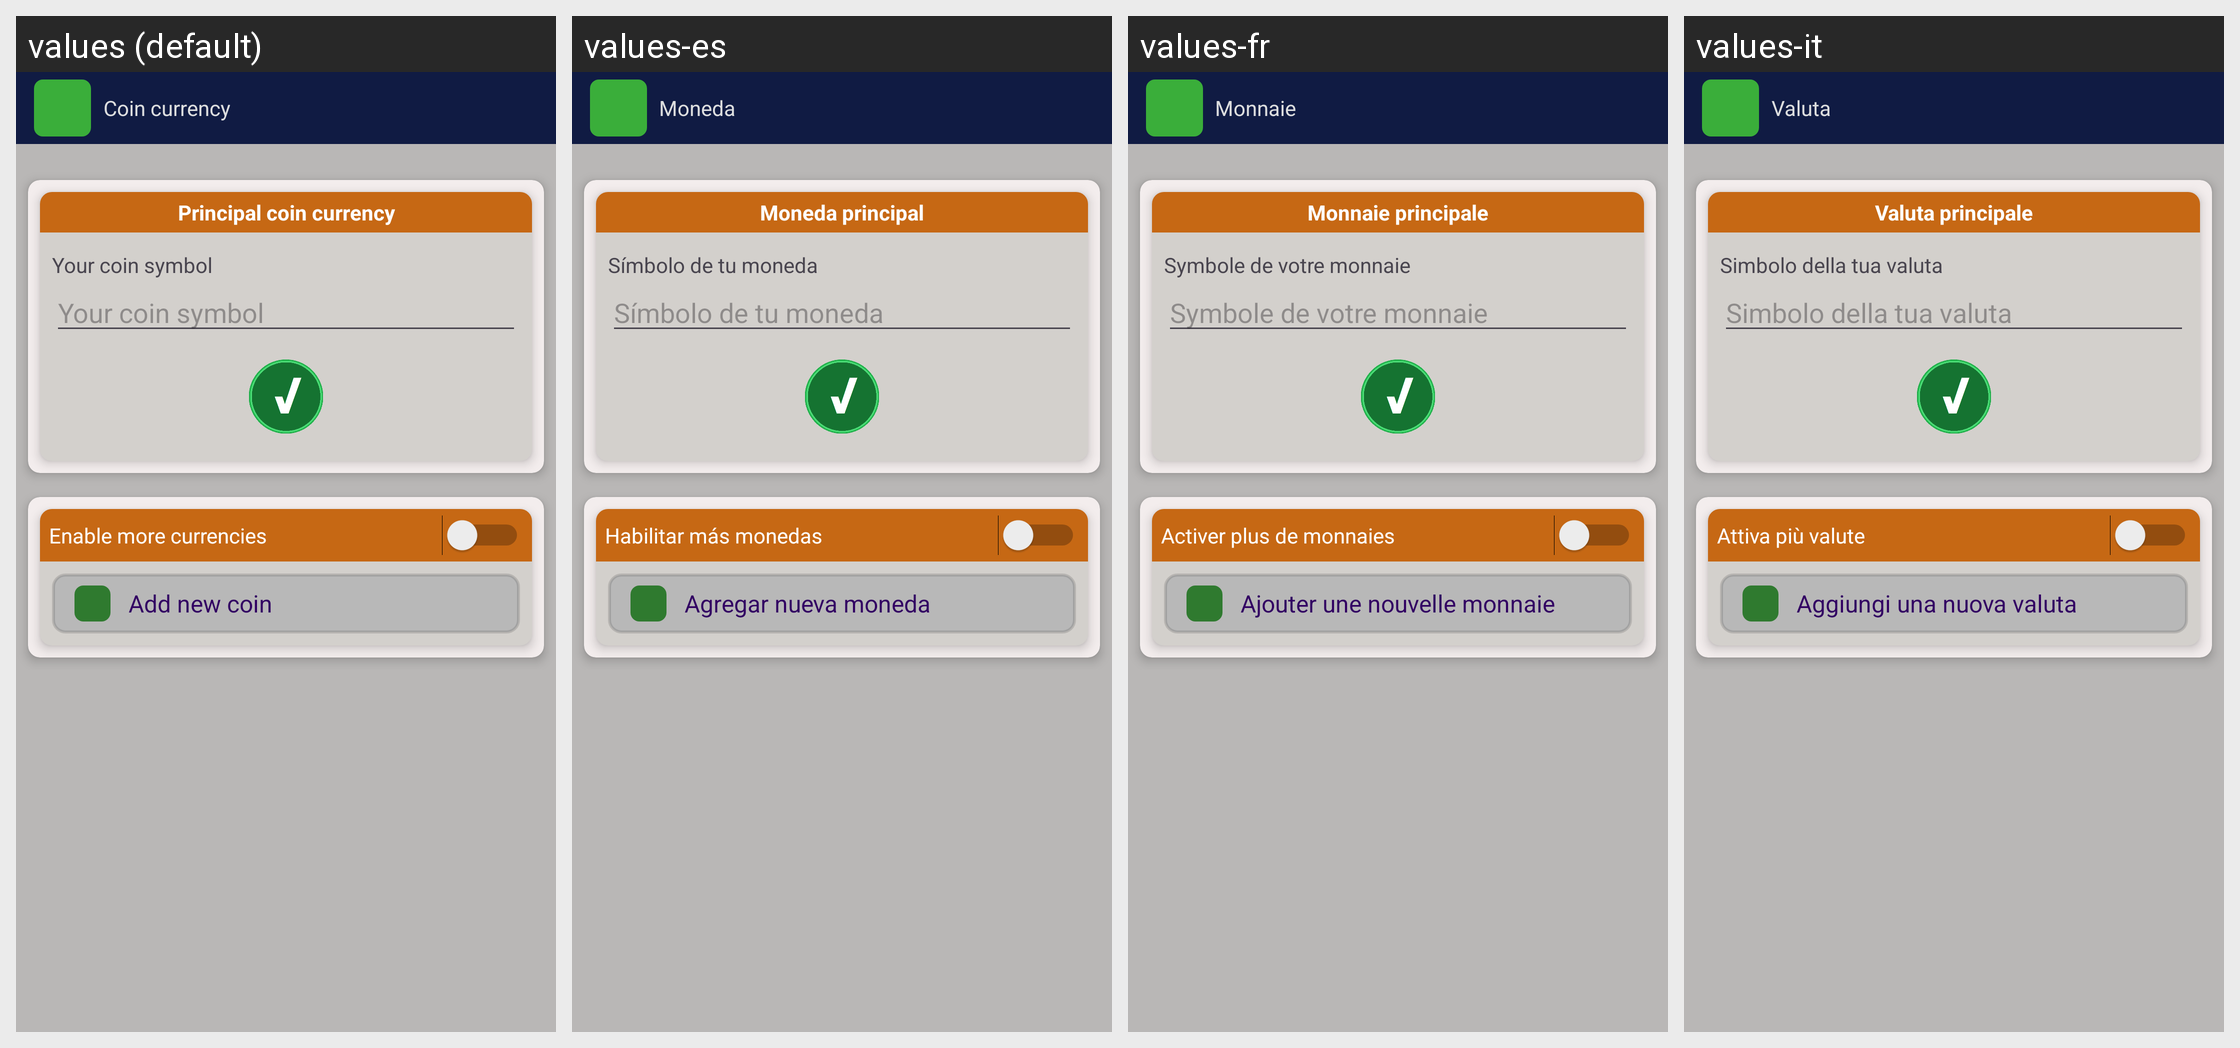

Here is an Android app screen in its default locale and in the app's own translations. Write out the translated-string differences for the strings that appear on this screen.
Android screen res/layout/fragment_configuration_coin.xml rendered under 4 locales, left to right: values (default), values-es, values-fr, values-it. Device: Nexus 5 (rendered at 1080×1920; each locale shown at half size, 540×960, under a caption strip naming it); theme Theme.MyApplication.
Other locales in the repository, not shown: values-pt.
Strings drawn on this screen, with the default value and each locale's value (text and hints the layout hard-codes, and strings that could not be matched under every locale, appear in the picture but are not listed):

config_currency_title
  values: Coin currency
  values-es: Moneda
  values-fr: Monnaie
  values-it: Valuta

principal_coin
  values: Principal coin currency
  values-es: Moneda principal
  values-fr: Monnaie principale
  values-it: Valuta principale

coin_symbol
  values: Your coin symbol
  values-es: Símbolo de tu moneda
  values-fr: Symbole de votre monnaie
  values-it: Simbolo della tua valuta

more_coins
  values: Enable more currencies
  values-es: Habilitar más monedas
  values-fr: Activer plus de monnaies
  values-it: Attiva più valute

config_currency_add
  values: Add new coin
  values-es: Agregar nueva moneda
  values-fr: Ajouter une nouvelle monnaie
  values-it: Aggiungi una nuova valuta
